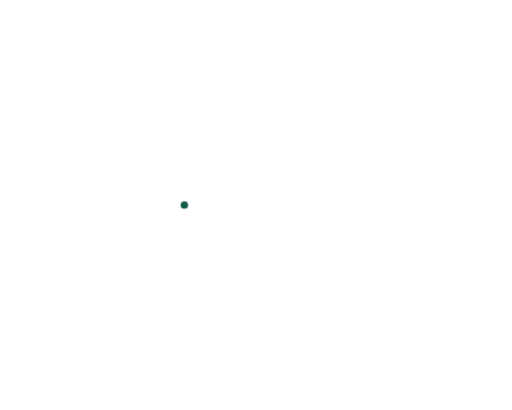
t = 0.00 s
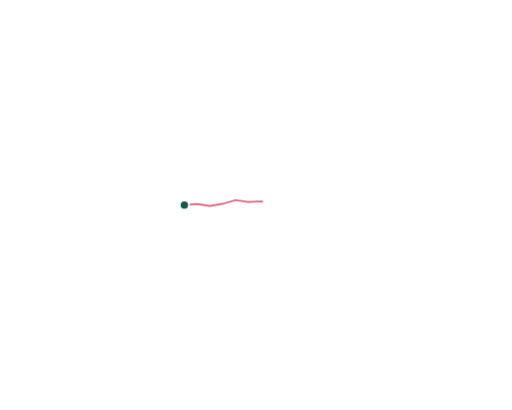
t = 1.67 s
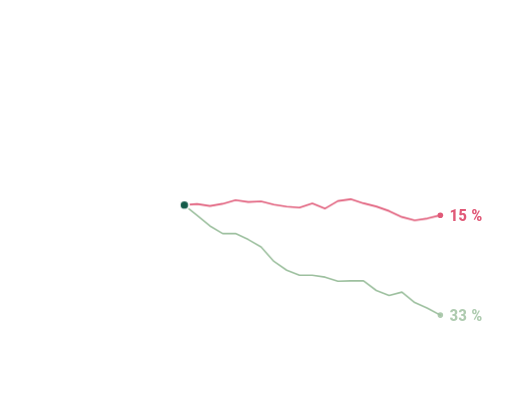
t = 3.33 s
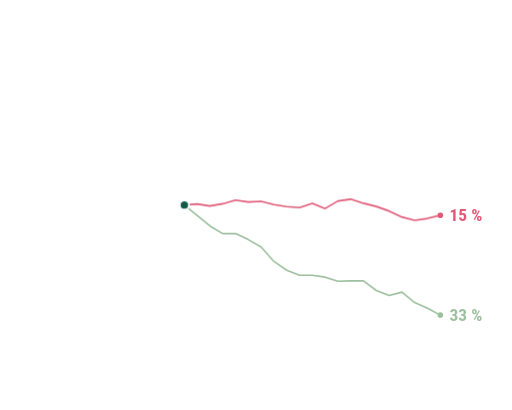
t = 5.00 s
t = 6.67 s: frame unchanged from t = 5.00 s, image omitted
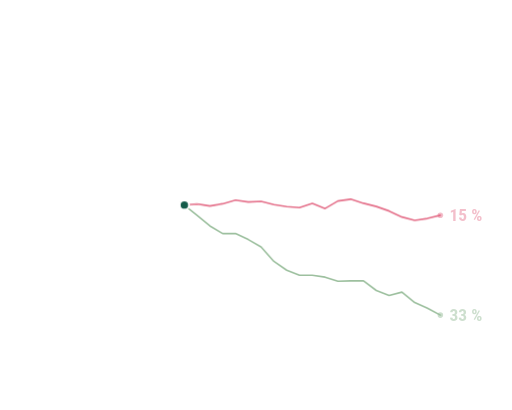
t = 8.33 s

The animated SVG that drew these frames (rendered in a browser with its animation timeline set to each time). Animation: 2 CSS @keyframes rules; frames cover the first 8.33 s, repeats indefinitely.

<svg class="hp" xmlns="http://www.w3.org/2000/svg" viewBox="0 0 1000 800" preserveAspectRatio="xMidYMid meet" focusable="false"><style>.hp path{fill:none;stroke-linecap:round;stroke-linejoin:round}.hp-d{stroke-dasharray:1;stroke-dashoffset:1;animation:hp-draw 32s linear infinite}@keyframes hp-draw{0%{stroke-dashoffset:1;opacity:1;animation-timing-function:cubic-bezier(.3,.6,.4,1)}4.06%{stroke-dashoffset:0;opacity:1}20.94%{stroke-dashoffset:0;opacity:1}24.38%{stroke-dashoffset:0;opacity:0}24.48%{stroke-dashoffset:1;opacity:0}100%{stroke-dashoffset:1;opacity:0}}.hp-l{opacity:0;animation:hp-label 32s linear infinite}@keyframes hp-label{0%{opacity:0}1.88%{opacity:1}15.62%{opacity:1}18.75%{opacity:0}100%{opacity:0}}@media (prefers-reduced-motion:reduce){.hp-d,.hp-l{animation:none}.hp-d{stroke-dashoffset:0}.hp-l{opacity:1}.hp-set:not(.hp-set0){display:none}}</style><defs><linearGradient id="hp-past" gradientUnits="userSpaceOnUse" x1="0" y1="0" x2="180" y2="0"><stop offset="0" stop-color="#ffffff" stop-opacity="0"/><stop offset="1" stop-color="#ffffff" stop-opacity=".95"/></linearGradient></defs><path d="M0,485 L24,495.3 L48,489 L72,483.7 L96,473 L120,470 L144,462.2 L168,444.1 L192,447 L216,437.9 L240,451.2 L264,450.9 L288,438.5 L312,427.6 L336,417.4 L360,400" stroke="url(#hp-past)" stroke-width="4"/><line x1="360" x2="360" y1="30" y2="770" stroke="#ffffff" stroke-opacity=".16" stroke-width="1.5"/><g class="hp-set hp-set0"><path class="hp-d" style="animation-delay:0.00s" pathLength="1" d="M360,400 L385,382.6 L410,351.1 L435,330.1 L460,324.6 L485,310.3 L510,288.5 L535,268.1 L560,241.9 L585,228.9 L610,214.5 L635,194.6 L660,191.3 L685,175 L710,154.3 L735,155.9 L760,137.7 L785,119.9 L810,97.3 L835,78 L860,46.2" stroke="#ffffff" stroke-opacity=".2" stroke-width="2"/><path class="hp-d" style="animation-delay:0.40s" pathLength="1" d="M360,400 L385,384.3 L410,374.8 L435,350.6 L460,341.6 L485,330.7 L510,318.4 L535,305.4 L560,285.9 L585,280.8 L610,273 L635,269.2 L660,249.9 L685,230 L710,218 L735,199 L760,197.1 L785,186.7 L810,167.1 L835,133.3 L860,105.9" stroke="#ffffff" stroke-opacity=".2" stroke-width="2"/><path class="hp-d" style="animation-delay:0.80s" pathLength="1" d="M360,400 L385,363.3 L410,355.4 L435,333.8 L460,322.6 L485,306.3 L510,292.7 L535,284.3 L560,265.6 L585,258.1 L610,250.3 L635,235.5 L660,219.9 L685,202.1 L710,190.4 L735,170.4 L760,159.2 L785,151.6 L810,152.7 L835,146.1 L860,137.4" stroke="#ffffff" stroke-opacity=".2" stroke-width="2"/><path class="hp-d" style="animation-delay:1.20s" pathLength="1" d="M360,400 L385,383.4 L410,375.2 L435,357 L460,339.7 L485,313.8 L510,306.6 L535,307.4 L560,307.9 L585,277.3 L610,250.7 L635,256.6 L660,243.2 L685,229.6 L710,236.9 L735,235.6 L760,207.1 L785,205.6 L810,206.1 L835,206.5 L860,207.3" stroke="#ffffff" stroke-opacity=".2" stroke-width="2"/><path class="hp-d" style="animation-delay:0.32s" pathLength="1" d="M360,400 L385,382.5 L410,369.3 L435,370.3 L460,378.3 L485,371.4 L510,355.6 L535,343.8 L560,333 L585,318.6 L610,312.7 L635,306.7 L660,309.3 L685,310.4 L710,298.7 L735,293.8 L760,294.7 L785,283.6 L810,276.3 L835,251.9 L860,252.2" stroke="#ffffff" stroke-opacity=".2" stroke-width="2"/><path class="hp-d" style="animation-delay:0.72s" pathLength="1" d="M360,400 L385,395.6 L410,390.1 L435,392.2 L460,395.9 L485,394.4 L510,392.9 L535,387.4 L560,392.4 L585,382.3 L610,379.4 L635,378.1 L660,388.4 L685,369.7 L710,360.4 L735,356.6 L760,349 L785,323 L810,305.3 L835,303 L860,285.8" stroke="#ffffff" stroke-opacity=".2" stroke-width="2"/><path class="hp-d" style="animation-delay:1.12s" pathLength="1" d="M360,400 L385,390.2 L410,372.9 L435,371.3 L460,378.5 L485,362.6 L510,381.3 L535,374.6 L560,369.9 L585,356.6 L610,347.8 L635,356.3 L660,336.6 L685,331.1 L710,334.3 L735,333.7 L760,340.4 L785,347.1 L810,343 L835,336.9 L860,326.5" stroke="#ffffff" stroke-opacity=".2" stroke-width="2"/><path class="hp-d" style="animation-delay:0.24s" pathLength="1" d="M360,400 L385,394.1 L410,397.6 L435,410 L460,413.2 L485,430 L510,435.8 L535,440 L560,424.1 L585,417.4 L610,395.4 L635,401.5 L660,391.5 L685,391.6 L710,387.4 L735,387.3 L760,377 L785,375.9 L810,378 L835,384.3 L860,377.2" stroke="#ffffff" stroke-opacity=".2" stroke-width="2"/><path class="hp-d" style="animation-delay:0.64s" pathLength="1" d="M360,400 L385,406.7 L410,421.3 L435,422 L460,419.1 L485,421 L510,410.2 L535,426.7 L560,420.4 L585,428.8 L610,436.9 L635,438.6 L660,438.2 L685,429.8 L710,421.9 L735,444.3 L760,432 L785,436.8 L810,434.2 L835,426.9 L860,434.4" stroke="#ffffff" stroke-opacity=".2" stroke-width="2"/><path class="hp-d" style="animation-delay:1.04s" pathLength="1" d="M360,400 L385,407.9 L410,410.2 L435,417.1 L460,407.1 L485,396.8 L510,398.1 L535,407.3 L560,407.3 L585,406.6 L610,409.2 L635,423.8 L660,434.7 L685,434.2 L710,447 L735,431.8 L760,436.3 L785,438.7 L810,442.9 L835,453.6 L860,457.2" stroke="#ffffff" stroke-opacity=".2" stroke-width="2"/><path class="hp-d" style="animation-delay:0.16s" pathLength="1" d="M360,400 L385,413.1 L410,437 L435,437.7 L460,446.9 L485,445 L510,451.6 L535,461.7 L560,467.8 L585,479.4 L610,464.5 L635,480.7 L660,489 L685,491.8 L710,484.9 L735,471.8 L760,508.1 L785,523.2 L810,523.8 L835,520.2 L860,516.7" stroke="#ffffff" stroke-opacity=".2" stroke-width="2"/><path class="hp-d" style="animation-delay:0.56s" pathLength="1" d="M360,400 L385,405.6 L410,413 L435,426.4 L460,431.2 L485,452.2 L510,450.8 L535,451.1 L560,469.9 L585,485.8 L610,493.2 L635,501.8 L660,511.9 L685,520.7 L710,540.5 L735,536.6 L760,544.2 L785,542.8 L810,541 L835,557.2 L860,560.8" stroke="#ffffff" stroke-opacity=".2" stroke-width="2"/><path class="hp-d" style="animation-delay:0.96s" pathLength="1" d="M360,400 L385,420.9 L410,420.8 L435,434.2 L460,458.5 L485,467.3 L510,472.8 L535,493.8 L560,487.3 L585,489.3 L610,508.1 L635,505.9 L660,526.1 L685,527.5 L710,529.9 L735,529.8 L760,541.9 L785,567.6 L810,562.4 L835,584.8 L860,593" stroke="#ffffff" stroke-opacity=".2" stroke-width="2"/><path class="hp-d" style="animation-delay:0.08s" pathLength="1" d="M360,400 L385,419.2 L410,436.2 L435,453.7 L460,473.8 L485,500.1 L510,525.6 L535,522.3 L560,519.6 L585,525.7 L610,549.9 L635,573.6 L660,591.1 L685,604.9 L710,613.4 L735,635.2 L760,642.3 L785,638.2 L810,651.6 L835,655.7 L860,645.6" stroke="#ffffff" stroke-opacity=".2" stroke-width="2"/><path class="hp-d" style="animation-delay:0.48s" pathLength="1" d="M360,400 L385,413.6 L410,442.5 L435,481.5 L460,488.7 L485,500 L510,513.9 L535,527.4 L560,535.8 L585,540.5 L610,551.8 L635,571.9 L660,591.7 L685,607.1 L710,633.8 L735,637.4 L760,661.4 L785,669.3 L810,680.5 L835,693.2 L860,703.2" stroke="#ffffff" stroke-opacity=".2" stroke-width="2"/><path class="hp-d" style="animation-delay:0.88s" pathLength="1" d="M360,400 L385,426.4 L410,452.4 L435,477.5 L460,502.7 L485,525 L510,539 L535,554.1 L560,557.8 L585,571 L610,599.3 L635,613 L660,629 L685,632.3 L710,659.1 L735,682.4 L760,693.8 L785,705.2 L810,720.4 L835,730.6 L860,746.8" stroke="#ffffff" stroke-opacity=".2" stroke-width="2"/><path class="hp-d" style="animation-delay:1.30s" pathLength="1" d="M360,400 L385,387.9 L410,384.4 L435,374 L460,358.9 L485,343.1 L510,318.7 L535,299.5 L560,291.4 L585,290.5 L610,288.7 L635,285.5 L660,283.2 L685,280.4 L710,262.1 L735,240.8 L760,228.9 L785,210.6 L810,211.6 L835,206.2 L860,200" stroke="#ffffff" stroke-width="3.2"/><g class="hp-l" style="animation-delay:2.60s"><circle cx="860" cy="200" r="5.5" fill="#ffffff"/><text x="878" y="211.5" font-family="'Roboto Condensed', 'Arial Narrow', Arial, sans-serif" font-size="34" font-weight="700" fill="#ffffff">52 %</text></g><path class="hp-d" style="animation-delay:1.48s" pathLength="1" d="M360,400 L385,398 L410,401.8 L435,397.6 L460,390.5 L485,394 L510,392.9 L535,399.3 L560,403.2 L585,405.1 L610,396.7 L635,406.8 L660,392.1 L685,388.6 L710,396.6 L735,402.9 L760,411.7 L785,423.4 L810,429.9 L835,426.2 L860,420" stroke="#e05a78" stroke-width="3.2"/><g class="hp-l" style="animation-delay:2.72s"><circle cx="860" cy="420" r="5.5" fill="#e05a78"/><text x="878" y="431.5" font-family="'Roboto Condensed', 'Arial Narrow', Arial, sans-serif" font-size="34" font-weight="700" fill="#e05a78">15 %</text></g><path class="hp-d" style="animation-delay:1.66s" pathLength="1" d="M360,400 L385,420.4 L410,440.9 L435,455.9 L460,455.7 L485,467.5 L510,482 L535,510.2 L560,527.3 L585,537.2 L610,537.1 L635,540.9 L660,548.9 L685,548.1 L710,548.2 L735,566.9 L760,576.7 L785,570.2 L810,590.5 L835,601.7 L860,615" stroke="#9dc09f" stroke-width="3.2"/><g class="hp-l" style="animation-delay:2.84s"><circle cx="860" cy="615" r="5.5" fill="#9dc09f"/><text x="878" y="626.5" font-family="'Roboto Condensed', 'Arial Narrow', Arial, sans-serif" font-size="34" font-weight="700" fill="#9dc09f">33 %</text></g></g><g class="hp-set hp-set1"><path class="hp-d" style="animation-delay:8.00s" pathLength="1" d="M360,400 L385,380.8 L410,351.1 L435,333 L460,327 L485,298.8 L510,290.5 L535,274 L560,242.2 L585,212.4 L610,193.6 L635,168.2 L660,144.9 L685,129.8 L710,115.7 L735,101.1 L760,86.1 L785,77.3 L810,70.5 L835,61.6 L860,51.8" stroke="#ffffff" stroke-opacity=".2" stroke-width="2"/><path class="hp-d" style="animation-delay:8.40s" pathLength="1" d="M360,400 L385,379.9 L410,369.2 L435,347.5 L460,330.5 L485,318.8 L510,312.5 L535,288.6 L560,267.9 L585,261.8 L610,247.9 L635,233.7 L660,224.3 L685,235.8 L710,209.2 L735,206.6 L760,199.5 L785,164.8 L810,143.3 L835,133.6 L860,117.2" stroke="#ffffff" stroke-opacity=".2" stroke-width="2"/><path class="hp-d" style="animation-delay:8.80s" pathLength="1" d="M360,400 L385,367.4 L410,371.3 L435,362.8 L460,351.1 L485,328.1 L510,315.5 L535,306.1 L560,294.4 L585,275 L610,264.8 L635,246.8 L660,230.6 L685,218.7 L710,203.4 L735,194.1 L760,201.1 L785,183.4 L810,173.5 L835,164.2 L860,139.9" stroke="#ffffff" stroke-opacity=".2" stroke-width="2"/><path class="hp-d" style="animation-delay:9.20s" pathLength="1" d="M360,400 L385,382.9 L410,390.9 L435,389 L460,357 L485,344.6 L510,329.3 L535,314.5 L560,307.9 L585,305.1 L610,302.7 L635,303.3 L660,300 L685,285.3 L710,255.6 L735,250.7 L760,240.9 L785,226.2 L810,230.7 L835,220.2 L860,190.9" stroke="#ffffff" stroke-opacity=".2" stroke-width="2"/><path class="hp-d" style="animation-delay:8.32s" pathLength="1" d="M360,400 L385,395.7 L410,382.7 L435,375.7 L460,371 L485,373.4 L510,359.6 L535,337.8 L560,317.8 L585,319.7 L610,305.4 L635,290 L660,284.9 L685,285.1 L710,284.9 L735,274.1 L760,277.4 L785,256.9 L810,260.6 L835,240.7 L860,244" stroke="#ffffff" stroke-opacity=".2" stroke-width="2"/><path class="hp-d" style="animation-delay:8.72s" pathLength="1" d="M360,400 L385,392.2 L410,393.4 L435,382.6 L460,382.6 L485,379.2 L510,372.8 L535,354.3 L560,356 L585,328.1 L610,315.5 L635,311.4 L660,296 L685,285.5 L710,283.1 L735,284.2 L760,300.4 L785,296.9 L810,291.7 L835,296.9 L860,289.8" stroke="#ffffff" stroke-opacity=".2" stroke-width="2"/><path class="hp-d" style="animation-delay:9.12s" pathLength="1" d="M360,400 L385,395 L410,392.1 L435,404.6 L460,397.3 L485,394.3 L510,389.3 L535,379.1 L560,365.1 L585,364.6 L610,366.3 L635,361.9 L660,356.3 L685,355 L710,357.3 L735,355.6 L760,361.3 L785,344.6 L810,355.2 L835,354.5 L860,343.2" stroke="#ffffff" stroke-opacity=".2" stroke-width="2"/><path class="hp-d" style="animation-delay:8.24s" pathLength="1" d="M360,400 L385,396.5 L410,410.9 L435,416.2 L460,429.2 L485,429.2 L510,419.3 L535,428.6 L560,421 L585,418 L610,415.5 L635,411.8 L660,404.2 L685,395.5 L710,388.9 L735,381.6 L760,383.4 L785,383.7 L810,388.9 L835,390 L860,389.9" stroke="#ffffff" stroke-opacity=".2" stroke-width="2"/><path class="hp-d" style="animation-delay:8.64s" pathLength="1" d="M360,400 L385,409.6 L410,388.1 L435,393.6 L460,400.2 L485,413.6 L510,402.9 L535,404.7 L560,410.4 L585,400.4 L610,412.8 L635,422.1 L660,420.2 L685,425.3 L710,416.5 L735,420.8 L760,412.7 L785,411.5 L810,414 L835,415.4 L860,418.5" stroke="#ffffff" stroke-opacity=".2" stroke-width="2"/><path class="hp-d" style="animation-delay:9.04s" pathLength="1" d="M360,400 L385,394.6 L410,397.9 L435,408.1 L460,407.6 L485,420.4 L510,424.5 L535,433.8 L560,441.1 L585,465.1 L610,477.9 L635,473.9 L660,489 L685,496.6 L710,499.5 L735,496.8 L760,477.4 L785,475.8 L810,482.3 L835,478 L860,471.3" stroke="#ffffff" stroke-opacity=".2" stroke-width="2"/><path class="hp-d" style="animation-delay:8.16s" pathLength="1" d="M360,400 L385,396.1 L410,392.3 L435,401.2 L460,393.6 L485,405.8 L510,403.5 L535,407.3 L560,428.5 L585,433.9 L610,451.8 L635,459.9 L660,467.9 L685,469.4 L710,465.3 L735,475 L760,479.5 L785,501.4 L810,514 L835,508.4 L860,511.1" stroke="#ffffff" stroke-opacity=".2" stroke-width="2"/><path class="hp-d" style="animation-delay:8.56s" pathLength="1" d="M360,400 L385,415.5 L410,446.5 L435,455.9 L460,473.2 L485,487.3 L510,485.5 L535,497.1 L560,485.2 L585,490 L610,491 L635,497.6 L660,496.8 L685,479.1 L710,489.5 L735,503.9 L760,508.1 L785,539.8 L810,561.4 L835,564.4 L860,567.5" stroke="#ffffff" stroke-opacity=".2" stroke-width="2"/><path class="hp-d" style="animation-delay:8.96s" pathLength="1" d="M360,400 L385,418.8 L410,431.2 L435,428.7 L460,436.3 L485,437.3 L510,450 L535,461.6 L560,482.8 L585,486.4 L610,505 L635,519 L660,522.9 L685,536 L710,541.7 L735,538.3 L760,539.5 L785,564.4 L810,578.5 L835,588.8 L860,602.6" stroke="#ffffff" stroke-opacity=".2" stroke-width="2"/><path class="hp-d" style="animation-delay:8.08s" pathLength="1" d="M360,400 L385,411.7 L410,422 L435,423.3 L460,439.2 L485,448 L510,457.4 L535,475 L560,490.8 L585,491.8 L610,520 L635,528.2 L660,545.5 L685,549.9 L710,569.8 L735,585.5 L760,610.3 L785,623.8 L810,631.9 L835,646.2 L860,655.6" stroke="#ffffff" stroke-opacity=".2" stroke-width="2"/><path class="hp-d" style="animation-delay:8.48s" pathLength="1" d="M360,400 L385,421.1 L410,452.7 L435,471.2 L460,479.7 L485,490.8 L510,492.8 L535,496.5 L560,506.1 L585,518 L610,514.6 L635,539.6 L660,566.8 L685,586.4 L710,594.2 L735,610.4 L760,625.6 L785,647.7 L810,659.1 L835,676.4 L860,699.1" stroke="#ffffff" stroke-opacity=".2" stroke-width="2"/><path class="hp-d" style="animation-delay:8.88s" pathLength="1" d="M360,400 L385,406.2 L410,418.1 L435,450.6 L460,475.2 L485,500.2 L510,511.7 L535,529.3 L560,533.4 L585,559.4 L610,582 L635,604.9 L660,634.7 L685,654.4 L710,661.7 L735,668.9 L760,690.1 L785,698.1 L810,725.6 L835,742.6 L860,745.8" stroke="#ffffff" stroke-opacity=".2" stroke-width="2"/><path class="hp-d" style="animation-delay:9.30s" pathLength="1" d="M360,400 L385,391.8 L410,375.4 L435,373.3 L460,355 L485,340.4 L510,334 L535,324.7 L560,312.2 L585,317.9 L610,309.5 L635,297.6 L660,294 L685,292.9 L710,270 L735,266.8 L760,257.2 L785,250.1 L810,244.2 L835,233.4 L860,218" stroke="#ffffff" stroke-width="3.2"/><g class="hp-l" style="animation-delay:10.60s"><circle cx="860" cy="218" r="5.5" fill="#ffffff"/><text x="878" y="229.5" font-family="'Roboto Condensed', 'Arial Narrow', Arial, sans-serif" font-size="34" font-weight="700" fill="#ffffff">47 %</text></g><path class="hp-d" style="animation-delay:9.48s" pathLength="1" d="M360,400 L385,379.9 L410,376.5 L435,376.6 L460,374.9 L485,377 L510,376 L535,383.1 L560,367.5 L585,364.8 L610,363.8 L635,362.9 L660,370.6 L685,366.8 L710,357.2 L735,364.6 L760,385.2 L785,387.8 L810,386.8 L835,395 L860,400" stroke="#e05a78" stroke-width="3.2"/><g class="hp-l" style="animation-delay:10.72s"><circle cx="860" cy="400" r="5.5" fill="#e05a78"/><text x="878" y="411.5" font-family="'Roboto Condensed', 'Arial Narrow', Arial, sans-serif" font-size="34" font-weight="700" fill="#e05a78">18 %</text></g><path class="hp-d" style="animation-delay:9.66s" pathLength="1" d="M360,400 L385,410 L410,431.4 L435,442 L460,440.6 L485,449.9 L510,456.4 L535,469.7 L560,482.9 L585,494 L610,496.3 L635,516.7 L660,521.5 L685,548.7 L710,561.6 L735,564.4 L760,568.8 L785,574 L810,587.1 L835,595.9 L860,600" stroke="#9dc09f" stroke-width="3.2"/><g class="hp-l" style="animation-delay:10.84s"><circle cx="860" cy="600" r="5.5" fill="#9dc09f"/><text x="878" y="611.5" font-family="'Roboto Condensed', 'Arial Narrow', Arial, sans-serif" font-size="34" font-weight="700" fill="#9dc09f">35 %</text></g></g><g class="hp-set hp-set2"><path class="hp-d" style="animation-delay:16.00s" pathLength="1" d="M360,400 L385,383.5 L410,375.1 L435,360.9 L460,346.4 L485,320.1 L510,301.3 L535,274.7 L560,272.2 L585,252.3 L610,245.6 L635,229 L660,214.3 L685,189.9 L710,170.6 L735,152.6 L760,138.7 L785,104.9 L810,100.5 L835,81.5 L860,62.5" stroke="#ffffff" stroke-opacity=".2" stroke-width="2"/><path class="hp-d" style="animation-delay:16.40s" pathLength="1" d="M360,400 L385,394.6 L410,382.9 L435,355.7 L460,353.5 L485,347.5 L510,315.4 L535,292.9 L560,275.7 L585,266.2 L610,245.1 L635,226.1 L660,211.3 L685,214 L710,201.7 L735,176.5 L760,156.3 L785,137.1 L810,125.6 L835,119.3 L860,111.3" stroke="#ffffff" stroke-opacity=".2" stroke-width="2"/><path class="hp-d" style="animation-delay:16.80s" pathLength="1" d="M360,400 L385,394.5 L410,386.6 L435,387.2 L460,374.8 L485,349.2 L510,338.3 L535,325.7 L560,320.8 L585,314.6 L610,303.3 L635,298.4 L660,286.6 L685,275.7 L710,251.3 L735,251.5 L760,244.3 L785,224.6 L810,203.9 L835,188.9 L860,161.6" stroke="#ffffff" stroke-opacity=".2" stroke-width="2"/><path class="hp-d" style="animation-delay:17.20s" pathLength="1" d="M360,400 L385,376.9 L410,371.6 L435,358.4 L460,356.9 L485,352.4 L510,340.3 L535,346 L560,342.3 L585,313.3 L610,312.2 L635,305.4 L660,283.5 L685,267.7 L710,262.6 L735,249.5 L760,242.1 L785,231 L810,217.2 L835,197.2 L860,183.6" stroke="#ffffff" stroke-opacity=".2" stroke-width="2"/><path class="hp-d" style="animation-delay:16.32s" pathLength="1" d="M360,400 L385,372.8 L410,379.1 L435,368.2 L460,347.9 L485,338.8 L510,324.6 L535,320.6 L560,302 L585,303.9 L610,301 L635,289.1 L660,288 L685,280 L710,272.7 L735,262.5 L760,268.1 L785,261.4 L810,247.5 L835,240 L860,240.9" stroke="#ffffff" stroke-opacity=".2" stroke-width="2"/><path class="hp-d" style="animation-delay:16.72s" pathLength="1" d="M360,400 L385,393.3 L410,382 L435,381.2 L460,384.8 L485,377 L510,377.3 L535,364.2 L560,363.7 L585,374.8 L610,376.9 L635,377 L660,372 L685,359.9 L710,356.8 L735,351.4 L760,342.8 L785,349.4 L810,322.4 L835,316 L860,294.5" stroke="#ffffff" stroke-opacity=".2" stroke-width="2"/><path class="hp-d" style="animation-delay:17.12s" pathLength="1" d="M360,400 L385,379.1 L410,374.1 L435,374.1 L460,364.7 L485,368.9 L510,373.7 L535,370.1 L560,359.1 L585,361 L610,347.6 L635,333.9 L660,333.4 L685,351.8 L710,345.3 L735,351.3 L760,361.9 L785,351.5 L810,343.1 L835,343.2 L860,345.1" stroke="#ffffff" stroke-opacity=".2" stroke-width="2"/><path class="hp-d" style="animation-delay:16.24s" pathLength="1" d="M360,400 L385,397.6 L410,404.1 L435,405.8 L460,408.3 L485,414.7 L510,412.2 L535,412.8 L560,423.7 L585,416.8 L610,410.1 L635,408.9 L660,395.3 L685,400.3 L710,389.3 L735,379.1 L760,380 L785,373.8 L810,367.9 L835,367.8 L860,367.3" stroke="#ffffff" stroke-opacity=".2" stroke-width="2"/><path class="hp-d" style="animation-delay:16.64s" pathLength="1" d="M360,400 L385,394.4 L410,402.4 L435,397.8 L460,390.4 L485,391.4 L510,399.5 L535,397.7 L560,404.4 L585,412.6 L610,399.7 L635,424.7 L660,435.5 L685,435.1 L710,430.6 L735,438.1 L760,440 L785,436.1 L810,436.2 L835,441.9 L860,435.6" stroke="#ffffff" stroke-opacity=".2" stroke-width="2"/><path class="hp-d" style="animation-delay:17.04s" pathLength="1" d="M360,400 L385,402 L410,410.3 L435,419.1 L460,422.8 L485,414.2 L510,417.5 L535,421.5 L560,409.6 L585,414.7 L610,421.6 L635,426.5 L660,429.6 L685,437 L710,446.6 L735,446.4 L760,448.6 L785,445 L810,448.4 L835,458 L860,463" stroke="#ffffff" stroke-opacity=".2" stroke-width="2"/><path class="hp-d" style="animation-delay:16.16s" pathLength="1" d="M360,400 L385,406 L410,423.7 L435,420.6 L460,422.7 L485,426.2 L510,424.8 L535,419 L560,436.5 L585,437.5 L610,454.6 L635,457.8 L660,461.8 L685,480.6 L710,497.4 L735,512.1 L760,505.7 L785,505.5 L810,505.7 L835,509.7 L860,517" stroke="#ffffff" stroke-opacity=".2" stroke-width="2"/><path class="hp-d" style="animation-delay:16.56s" pathLength="1" d="M360,400 L385,393.4 L410,404.4 L435,405.2 L460,428.1 L485,448.2 L510,445.2 L535,462 L560,481.6 L585,491.5 L610,501.8 L635,501.3 L660,504.3 L685,514.1 L710,527.4 L735,544.9 L760,534.6 L785,546 L810,551.2 L835,552.3 L860,560.7" stroke="#ffffff" stroke-opacity=".2" stroke-width="2"/><path class="hp-d" style="animation-delay:16.96s" pathLength="1" d="M360,400 L385,408.9 L410,403.5 L435,421.5 L460,441 L485,452.9 L510,461.6 L535,479.8 L560,482.3 L585,479.1 L610,495.9 L635,494.8 L660,508.2 L685,513.8 L710,528 L735,544 L760,551 L785,555.5 L810,566.8 L835,579.1 L860,595.1" stroke="#ffffff" stroke-opacity=".2" stroke-width="2"/><path class="hp-d" style="animation-delay:16.08s" pathLength="1" d="M360,400 L385,410.8 L410,426.5 L435,436.5 L460,435.1 L485,434.5 L510,453.3 L535,479.9 L560,508.5 L585,518.7 L610,522 L635,534 L660,551.5 L685,562 L710,585.4 L735,603.6 L760,607 L785,623.9 L810,651.6 L835,647.5 L860,651" stroke="#ffffff" stroke-opacity=".2" stroke-width="2"/><path class="hp-d" style="animation-delay:16.48s" pathLength="1" d="M360,400 L385,441.6 L410,450.9 L435,460.1 L460,489.6 L485,495.1 L510,516.4 L535,534.1 L560,543.8 L585,542.8 L610,569 L635,591.1 L660,609.5 L685,616.8 L710,621.7 L735,636.4 L760,653 L785,671.9 L810,690.2 L835,699.5 L860,704.5" stroke="#ffffff" stroke-opacity=".2" stroke-width="2"/><path class="hp-d" style="animation-delay:16.88s" pathLength="1" d="M360,400 L385,420.1 L410,437.9 L435,467.6 L460,475.7 L485,486.7 L510,507.4 L535,534.6 L560,534.1 L585,548.9 L610,566.8 L635,584.2 L660,628.5 L685,641.6 L710,666.9 L735,682.3 L760,688.9 L785,704.3 L810,730.8 L835,743.8 L860,748.7" stroke="#ffffff" stroke-opacity=".2" stroke-width="2"/><path class="hp-d" style="animation-delay:17.30s" pathLength="1" d="M360,400 L385,377.9 L410,370.2 L435,368.4 L460,368.3 L485,361.5 L510,346.7 L535,342 L560,329.9 L585,315.5 L610,293.3 L635,282.9 L660,282 L685,277.5 L710,272.4 L735,268.8 L760,257.7 L785,246.1 L810,218.5 L835,195.1 L860,190" stroke="#ffffff" stroke-width="3.2"/><g class="hp-l" style="animation-delay:18.60s"><circle cx="860" cy="190" r="5.5" fill="#ffffff"/><text x="878" y="201.5" font-family="'Roboto Condensed', 'Arial Narrow', Arial, sans-serif" font-size="34" font-weight="700" fill="#ffffff">55 %</text></g><path class="hp-d" style="animation-delay:17.48s" pathLength="1" d="M360,400 L385,400.2 L410,409.3 L435,423 L460,423.6 L485,431.1 L510,431.5 L535,442.5 L560,431.5 L585,418.4 L610,411.7 L635,423.7 L660,426.2 L685,431.6 L710,435.4 L735,434.9 L760,446.7 L785,443.9 L810,437.6 L835,439.7 L860,432" stroke="#e05a78" stroke-width="3.2"/><g class="hp-l" style="animation-delay:18.72s"><circle cx="860" cy="432" r="5.5" fill="#e05a78"/><text x="878" y="443.5" font-family="'Roboto Condensed', 'Arial Narrow', Arial, sans-serif" font-size="34" font-weight="700" fill="#e05a78">14 %</text></g><path class="hp-d" style="animation-delay:17.66s" pathLength="1" d="M360,400 L385,402.5 L410,423.5 L435,439.2 L460,446.5 L485,460.4 L510,471.7 L535,483 L560,499.3 L585,517.1 L610,540.6 L635,553.4 L660,561.1 L685,571.9 L710,578.8 L735,594.2 L760,605.4 L785,608.7 L810,622.1 L835,626.4 L860,630" stroke="#9dc09f" stroke-width="3.2"/><g class="hp-l" style="animation-delay:18.84s"><circle cx="860" cy="630" r="5.5" fill="#9dc09f"/><text x="878" y="641.5" font-family="'Roboto Condensed', 'Arial Narrow', Arial, sans-serif" font-size="34" font-weight="700" fill="#9dc09f">31 %</text></g></g><g class="hp-set hp-set3"><path class="hp-d" style="animation-delay:24.00s" pathLength="1" d="M360,400 L385,380.1 L410,360.8 L435,330.7 L460,316.1 L485,298.1 L510,286.5 L535,277 L560,287.1 L585,273.7 L610,256.4 L635,217.1 L660,208.4 L685,185 L710,155.1 L735,137.9 L760,116.7 L785,95.9 L810,99.9 L835,94.4 L860,65.8" stroke="#ffffff" stroke-opacity=".2" stroke-width="2"/><path class="hp-d" style="animation-delay:24.40s" pathLength="1" d="M360,400 L385,381.9 L410,364.1 L435,337.5 L460,334.6 L485,320 L510,310.2 L535,295.1 L560,285.9 L585,265.2 L610,252.3 L635,246.2 L660,226 L685,228.5 L710,200.2 L735,177.3 L760,169.9 L785,143.5 L810,127.7 L835,120 L860,101.9" stroke="#ffffff" stroke-opacity=".2" stroke-width="2"/><path class="hp-d" style="animation-delay:24.80s" pathLength="1" d="M360,400 L385,379.8 L410,380.6 L435,355.8 L460,348 L485,330.3 L510,313 L535,297.6 L560,309.3 L585,292.4 L610,260.4 L635,245.9 L660,230.9 L685,211 L710,200.7 L735,183 L760,183.1 L785,173.7 L810,164.7 L835,143.4 L860,143.4" stroke="#ffffff" stroke-opacity=".2" stroke-width="2"/><path class="hp-d" style="animation-delay:25.20s" pathLength="1" d="M360,400 L385,384.1 L410,366.9 L435,370.7 L460,351.3 L485,343.1 L510,328 L535,308.3 L560,296.6 L585,284.4 L610,288.1 L635,286 L660,269.6 L685,243 L710,227.8 L735,223.8 L760,214.1 L785,221.2 L810,213.4 L835,197.1 L860,203.9" stroke="#ffffff" stroke-opacity=".2" stroke-width="2"/><path class="hp-d" style="animation-delay:24.32s" pathLength="1" d="M360,400 L385,399.2 L410,395.1 L435,395.3 L460,393.2 L485,382.2 L510,373 L535,350.7 L560,342.6 L585,314.8 L610,299.5 L635,296.5 L660,291 L685,270.4 L710,274 L735,263.7 L760,262.9 L785,266.6 L810,259.9 L835,261.3 L860,252.8" stroke="#ffffff" stroke-opacity=".2" stroke-width="2"/><path class="hp-d" style="animation-delay:24.72s" pathLength="1" d="M360,400 L385,395.5 L410,380.2 L435,365.4 L460,360 L485,362.1 L510,365.8 L535,355.8 L560,364.5 L585,350.3 L610,342.4 L635,337.7 L660,340 L685,324.9 L710,302.5 L735,292.8 L760,293.2 L785,282.3 L810,288.4 L835,287.4 L860,284.9" stroke="#ffffff" stroke-opacity=".2" stroke-width="2"/><path class="hp-d" style="animation-delay:25.12s" pathLength="1" d="M360,400 L385,404.8 L410,396.9 L435,396.2 L460,393.8 L485,403.2 L510,400.4 L535,390.4 L560,384.7 L585,392.6 L610,399.8 L635,402.8 L660,410.5 L685,407.6 L710,390.3 L735,370.2 L760,365.2 L785,358.6 L810,345.2 L835,344.5 L860,341.8" stroke="#ffffff" stroke-opacity=".2" stroke-width="2"/><path class="hp-d" style="animation-delay:24.24s" pathLength="1" d="M360,400 L385,404.3 L410,402.4 L435,403.6 L460,408.9 L485,397.9 L510,399 L535,389.4 L560,393.3 L585,386.1 L610,382.9 L635,380.2 L660,388.5 L685,381.6 L710,370.8 L735,376.5 L760,373.9 L785,380 L810,374.4 L835,369.9 L860,373.2" stroke="#ffffff" stroke-opacity=".2" stroke-width="2"/><path class="hp-d" style="animation-delay:24.64s" pathLength="1" d="M360,400 L385,404.4 L410,410.9 L435,420.6 L460,435.6 L485,444.7 L510,427.7 L535,421.8 L560,412.6 L585,399.5 L610,391.4 L635,395.1 L660,400.4 L685,404.9 L710,414.4 L735,413.3 L760,414.9 L785,406.7 L810,413.8 L835,413.2 L860,424.7" stroke="#ffffff" stroke-opacity=".2" stroke-width="2"/><path class="hp-d" style="animation-delay:25.04s" pathLength="1" d="M360,400 L385,407.8 L410,413.7 L435,414.3 L460,429.9 L485,415.9 L510,422.4 L535,414 L560,428.1 L585,428.5 L610,436.4 L635,439.4 L660,447.4 L685,444.1 L710,446.3 L735,439.6 L760,460.5 L785,470.5 L810,468 L835,461.9 L860,462.7" stroke="#ffffff" stroke-opacity=".2" stroke-width="2"/><path class="hp-d" style="animation-delay:24.16s" pathLength="1" d="M360,400 L385,403.4 L410,401.4 L435,407.5 L460,424.9 L485,419.7 L510,433.6 L535,433.8 L560,448.9 L585,465.1 L610,466.4 L635,457.1 L660,461.3 L685,473.9 L710,484.8 L735,489.2 L760,495.8 L785,492.4 L810,489.4 L835,492.4 L860,501.2" stroke="#ffffff" stroke-opacity=".2" stroke-width="2"/><path class="hp-d" style="animation-delay:24.56s" pathLength="1" d="M360,400 L385,414.1 L410,424.1 L435,436.4 L460,446.3 L485,454.6 L510,454.6 L535,445.9 L560,451.1 L585,467.4 L610,478.2 L635,468.8 L660,486.2 L685,493.4 L710,499 L735,508.6 L760,525.7 L785,526.2 L810,537.4 L835,556.2 L860,567.8" stroke="#ffffff" stroke-opacity=".2" stroke-width="2"/><path class="hp-d" style="animation-delay:24.96s" pathLength="1" d="M360,400 L385,418.3 L410,417.7 L435,429.1 L460,436.4 L485,431 L510,447.5 L535,460.8 L560,488.6 L585,509.6 L610,517.8 L635,517.3 L660,510.9 L685,529.6 L710,545.5 L735,561.6 L760,551.1 L785,562.9 L810,569.7 L835,581.5 L860,594.9" stroke="#ffffff" stroke-opacity=".2" stroke-width="2"/><path class="hp-d" style="animation-delay:24.08s" pathLength="1" d="M360,400 L385,410.1 L410,423 L435,433.9 L460,446.5 L485,465.2 L510,481.7 L535,483 L560,495.5 L585,486.7 L610,496.1 L635,504.6 L660,503.3 L685,521.7 L710,535.9 L735,552.1 L760,573.7 L785,598.7 L810,602.2 L835,620.4 L860,640.9" stroke="#ffffff" stroke-opacity=".2" stroke-width="2"/><path class="hp-d" style="animation-delay:24.48s" pathLength="1" d="M360,400 L385,410.6 L410,433.1 L435,442.3 L460,463.2 L485,491.9 L510,492.7 L535,495.2 L560,506.4 L585,528.6 L610,537.3 L635,547.6 L660,562.6 L685,571.6 L710,593.7 L735,607.4 L760,612.7 L785,616.2 L810,649 L835,653.8 L860,684.3" stroke="#ffffff" stroke-opacity=".2" stroke-width="2"/><path class="hp-d" style="animation-delay:24.88s" pathLength="1" d="M360,400 L385,422.2 L410,447.5 L435,469.2 L460,489.7 L485,510 L510,529.7 L535,558.1 L560,590.6 L585,604.8 L610,624.9 L635,641 L660,644.6 L685,664.1 L710,688.4 L735,687.1 L760,692.6 L785,705.6 L810,705.7 L835,713.9 L860,729.8" stroke="#ffffff" stroke-opacity=".2" stroke-width="2"/><path class="hp-d" style="animation-delay:25.30s" pathLength="1" d="M360,400 L385,366.5 L410,367.9 L435,347.3 L460,331.6 L485,314.6 L510,308.5 L535,309.1 L560,296.1 L585,292.6 L610,287.7 L635,265.5 L660,267.2 L685,257.7 L710,227.9 L735,214.3 L760,211.5 L785,197.9 L810,194 L835,191.2 L860,178" stroke="#ffffff" stroke-width="3.2"/><g class="hp-l" style="animation-delay:26.60s"><circle cx="860" cy="178" r="5.5" fill="#ffffff"/><text x="878" y="189.5" font-family="'Roboto Condensed', 'Arial Narrow', Arial, sans-serif" font-size="34" font-weight="700" fill="#ffffff">61 %</text></g><path class="hp-d" style="animation-delay:25.48s" pathLength="1" d="M360,400 L385,377.4 L410,385.2 L435,383.2 L460,380.2 L485,393.1 L510,395.7 L535,406.9 L560,398.6 L585,399.3 L610,401.5 L635,400.5 L660,420.4 L685,431.2 L710,431.2 L735,432.6 L760,437.1 L785,425.6 L810,426 L835,413.5 L860,414" stroke="#e05a78" stroke-width="3.2"/><g class="hp-l" style="animation-delay:26.72s"><circle cx="860" cy="414" r="5.5" fill="#e05a78"/><text x="878" y="425.5" font-family="'Roboto Condensed', 'Arial Narrow', Arial, sans-serif" font-size="34" font-weight="700" fill="#e05a78">12 %</text></g><path class="hp-d" style="animation-delay:25.66s" pathLength="1" d="M360,400 L385,418.2 L410,431.6 L435,444.9 L460,459 L485,480.6 L510,500.8 L535,516 L560,520.7 L585,528.1 L610,548.8 L635,550.1 L660,561.1 L685,574.5 L710,585.7 L735,595.2 L760,606.8 L785,605.7 L810,618 L835,628.2 L860,640" stroke="#9dc09f" stroke-width="3.2"/><g class="hp-l" style="animation-delay:26.84s"><circle cx="860" cy="640" r="5.5" fill="#9dc09f"/><text x="878" y="651.5" font-family="'Roboto Condensed', 'Arial Narrow', Arial, sans-serif" font-size="34" font-weight="700" fill="#9dc09f">27 %</text></g></g><circle cx="360" cy="400" r="9" fill="#135b49" stroke="#ffffff" stroke-width="3.5"/></svg>
